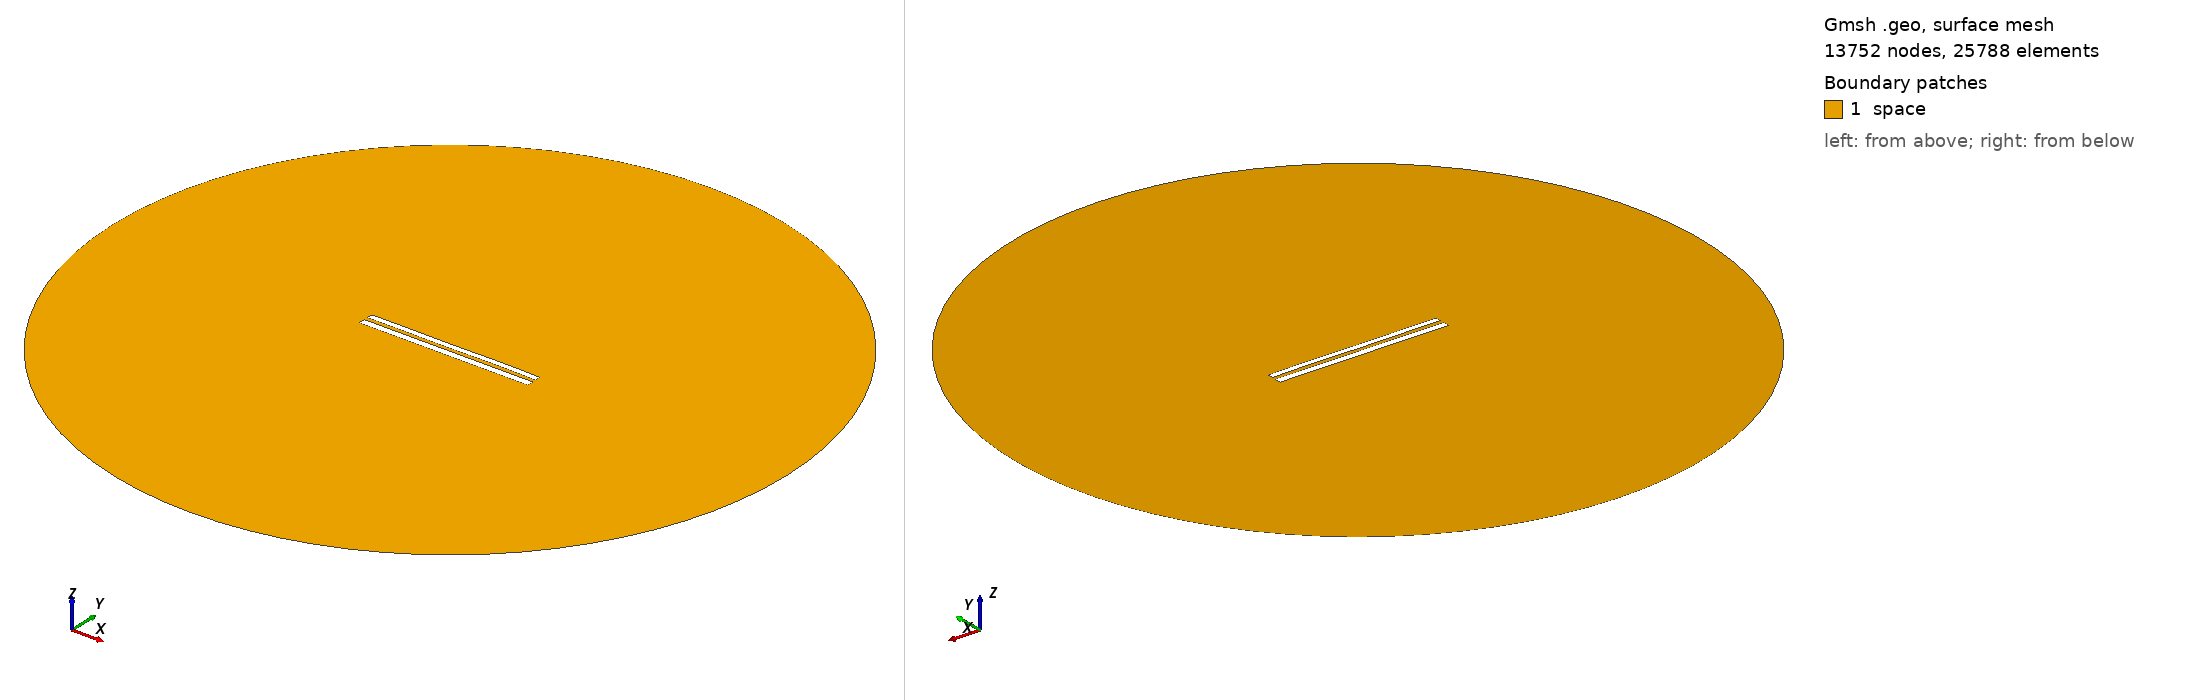

Gmsh geometry script, surface-meshed: 13752 nodes, 25788 surface elements. Boundary patches (legend numbers): 1 space. Left view from above one corner, right view from below the opposite corner. Legend entries are the model's physical surfaces. The drawing asked Gmsh for element sizes between 1% and 20% of the model's largest extent; the script's own settings can give other sizes.

=== 8434.geo (drawn) ===
//---------------------------------------
// Geometry kernel
//---------------------------------------

SetFactory("OpenCASCADE");



//---------------------------------------
// Parameters of the geometry
//---------------------------------------

// Overetch of the upper plate
overetch = 0.25;

// Distance between the plates
distance = 2.25;

// Discretization over the x axis (for the deformation)
nx = 50; 

// Length of the plate
L = 100 - overetch; 

// Number of modes
n = 4; 

// 1st mode coefficient
coeff(1) = 0.0;
beta(1) = 0.596864 * 3.1415926535 / L;

// 2nd mode coefficient
coeff(2) = 0.0;
beta(2) = 1.49418 * 3.1415926535 / L;

// 3rd mode coefficient
coeff(3) = -0.075;
beta(3) = 2.50025 * 3.1415926535 / L;

// 4th mode coefficient
coeff(4) = 0.07499999999999998;
beta(4) = 3.49999 * 3.1415926535 / L;



//---------------------------------------
// Upper plate (deformed rectangle)
//---------------------------------------

// Coordiantes of the upper plate
xmin = -50;
xmax = 50 - overetch;

// Height of the upper plate
yheight = 4 - 2 * overetch;

// Indexes of the points
UpperID[] = {};
LowerID[] = {};
LeftID[] = {};
RightID[] = {};

// Point index
p = 1;

// Horizontal edges
For i In {1:nx}
    x = xmin + (i-1)*(xmax - xmin)/(nx-1);

    y_bottom = distance / 2 + overetch;
    For j In {1:n}
        C = (Cosh(beta(j)*L) + Cos(beta(j)*L)) / (Sinh(beta(j)*L) + Sin(beta(j)*L));
        y_bottom  = y_bottom + coeff(j) * (Cosh(beta(j)*(x+50)) - Cos(beta(j)*(x+50)) - C * (Sinh(beta(j)*(x+50)) - Sin(beta(j)*(x+50))));
    EndFor

    y_top = y_bottom + yheight;

    Point(p) = {x, y_top, 0, 1.0};
    UpperID[i] = p;
    p = p + 1;

    Point(p) = {x, y_bottom, 0, 1.0};
    LowerID[i] = p;
    p = p + 1;
EndFor

// Create point lists
UpperPts[] = {}; LowerPts[] = {};
For i In {1:nx}
  UpperPts[] += {UpperID[i]};
  LowerPts[] += {LowerID[i]};
EndFor

// Build splines
Spline(1) = {UpperPts[]};
Spline(2) = {LowerPts[]};
Line(3) = {LowerPts[nx-1], UpperPts[nx-1]};
Line(4) = {LowerPts[0], UpperPts[0]};

// Build the plane surface
Curve Loop(1) = {2, 3, -1, -4};
Plane Surface(1) = {1};



//---------------------------------------
// Lower plate (rectangle)
//---------------------------------------

// Vertices
Point(1001) = {-50, -1, 0, 1.0};
Point(1002) = { 50, -1, 0, 1.0};
Point(1003) = { 50,  -5, 0, 1.0};
Point(1004) = {-50,  -5, 0, 1.0};

// Edges
Line(5) = {1001, 1002};
Line(6) = {1002, 1003};
Line(7) = {1003, 1004};
Line(8) = {1004, 1001};

// Plane surface
Line Loop(2) = {5, 6, 7, 8};
Plane Surface(2) = {2}; 



//---------------------------------------
// Outer (fictious) boundary
//---------------------------------------

// Points
Point(1005) = {0, 0, 0};       // Center
Point(1006) = {200, 0, 0};     // Start point
Point(1007) = {0, 200, 0};     // 90 degrees
Point(1008) = {-200, 0, 0};    // 180 degrees
Point(1009) = {0, -200, 0};    // 270 degrees

// Circle arcs (each needs start, center, end)
Circle(9) = {1006, 1005, 1007};
Circle(10) = {1007, 1005, 1008};
Circle(11) = {1008, 1005, 1009};
Circle(12) = {1009, 1005, 1006};

// Plane surface for the entire domain
Curve Loop(3) = {9, 10, 11, 12};
Surface(3) = {3};

// Subtract the plates from the whole domain to obtain the actual domain where we want to solve the equations
BooleanDifference{ Surface{3}; Delete; }{ Surface{1}; Surface{2}; Delete; }




//---------------------------------------
// Transfinite Lines/Curves
//---------------------------------------

// Set the number of points on the boundaries
r = 7;

// Plates
Transfinite Curve {1, 2} = 50*r Using Progression 1;
Transfinite Curve {3, 4} = 2*r Using Progression 1;
Transfinite Line {5, 7} = 50*r Using Progression 1;
Transfinite Line {6, 8} = 2*r Using Progression 1;

// Outer boundary
Transfinite Line {9, 10, 11, 12} = 20 Using Progression 1;



//---------------------------------------
// Physical groups
//---------------------------------------                

// Physical curves (boundaries)
Physical Line("force_segment", 10) = {2};
Physical Line("upper_plate", 11) = {1, 3, 4};
Physical Line("lower_plate", 12) = {5, 6, 7, 8};
Physical Line("boundary", 20) = {9, 10, 11, 12};

// Physical Surfaces
Physical Surface("space", 30) = {3};



//---------------------------------------
// 6. Generate the Mesh
//---------------------------------------

// 2D mesh generation
Mesh 2;
